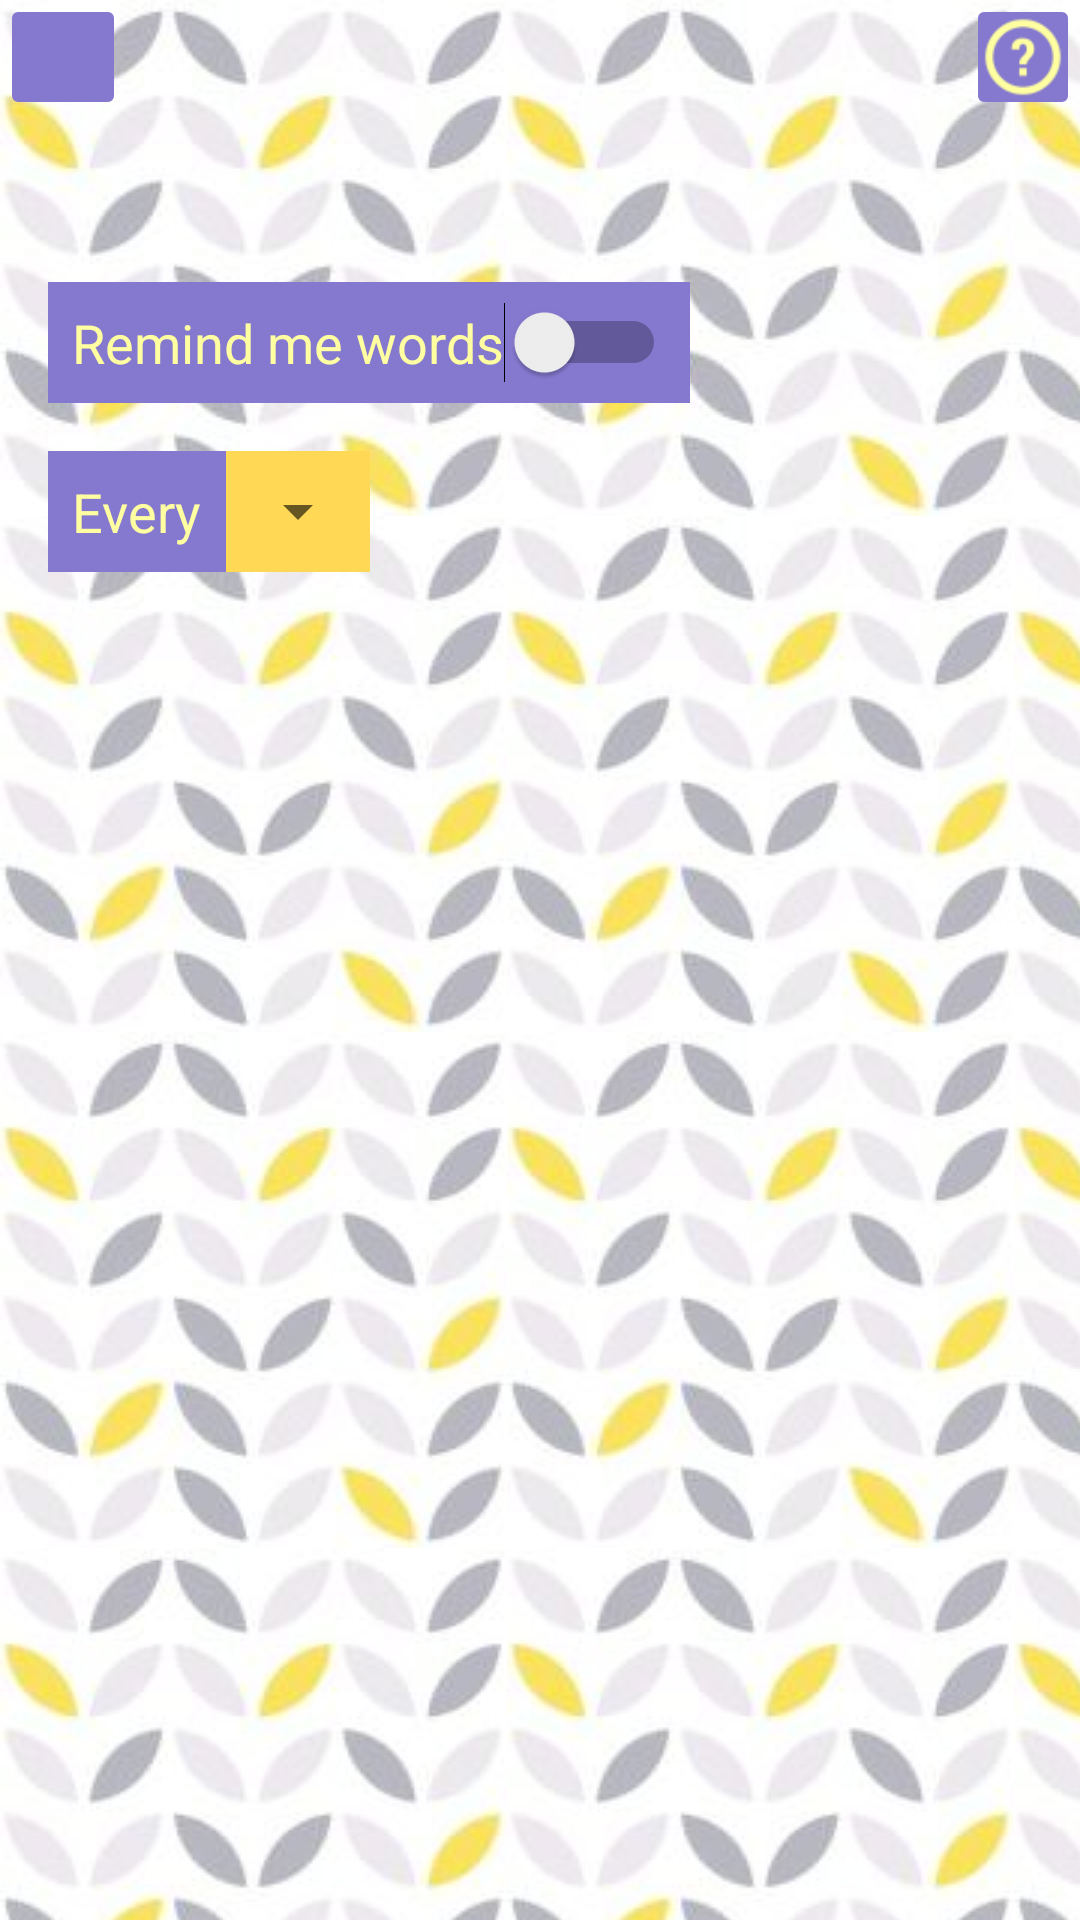

Write the Android layout XML for this screen, with the resource values it uses.
<!-- AndroidManifest.xml: application theme AppTheme -->
<!-- res/layout/activity_reminder_activity.xml -->
<?xml version="1.0" encoding="utf-8"?>
<LinearLayout xmlns:android="http://schemas.android.com/apk/res/android"
    xmlns:app="http://schemas.android.com/apk/res-auto"
    xmlns:tools="http://schemas.android.com/tools"
    android:layout_width="match_parent"
    android:layout_height="match_parent"
    android:background="@drawable/backrepeat"
    android:orientation="vertical"
    tools:context="com.example.android.memor.reminder_activity">


    <RelativeLayout
        android:layout_width="wrap_content"
        android:layout_height="wrap_content"
        android:layout_marginBottom="@dimen/bottom_margin_add_word">


        <RelativeLayout
            android:layout_width="wrap_content"
            android:layout_height="wrap_content"
            android:layout_marginBottom="@dimen/bottom_margin_add_word">


            <ImageButton
                android:id="@+id/button_back"
                android:layout_width="34dp"
                android:layout_height="@dimen/icons_size"
                android:layout_alignParentLeft="true"
                android:layout_margin="@dimen/margin_help_buttons"
                android:layout_marginBottom="@dimen/button_margin2"
                android:background="@drawable/button_style1"
                android:padding="@dimen/padding_for_texts"
                android:scaleType="fitXY"
                android:src="@drawable/icons8_back"
                android:textColor="@color/button_text_color"
                android:tint="@color/yellow_main" />
        </RelativeLayout>

        <ImageButton
            android:id="@+id/button_help_reminder"
            android:layout_width="@dimen/icons_size"
            android:layout_height="@dimen/icons_size"
            android:layout_alignParentRight="true"
            android:layout_alignParentTop="true"
            android:layout_margin="@dimen/margin_help_buttons"
            android:layout_marginBottom="@dimen/button_margin2"
            android:background="@drawable/button_style1"
            android:scaleType="fitXY"
            android:src="@drawable/icons8_help"
            android:textColor="@color/button_text_color"
            android:tint="@color/yellow_main" />
    </RelativeLayout>

    <Switch
        android:id="@+id/switch_reminder"
        android:layout_width="wrap_content"
        android:layout_height="wrap_content"
        android:layout_marginLeft="@dimen/margin_for_buttons"
        android:layout_marginTop="@dimen/margin_for_buttons"
        android:background="@color/colorPrimary"
        android:padding="@dimen/padding_for_texts"
        android:text="@string/remind_me_words"
        android:textColor="@color/yellow_main"
        android:textSize="@dimen/text_medium"></Switch>

    <RelativeLayout
        android:layout_width="wrap_content"
        android:layout_height="wrap_content">

        <TextView
            android:id="@+id/text_every"
            android:layout_width="wrap_content"
            android:layout_height="wrap_content"
            android:layout_marginBottom="@dimen/margin_for_texts"
            android:layout_marginLeft="@dimen/margin_for_buttons"
            android:layout_marginTop="@dimen/margin_for_buttons"
            android:background="@color/colorPrimary"
            android:padding="@dimen/padding_for_texts"
            android:text="@string/Every"
            android:textColor="@color/yellow_main"
            android:textSize="@dimen/text_medium" />

        <RelativeLayout
            android:layout_width="wrap_content"
            android:layout_height="wrap_content"
            android:layout_alignBottom="@id/text_every"
            android:layout_alignTop="@id/text_every"
            android:layout_toRightOf="@+id/text_every"
            android:background="@color/colorAccent">

            <Spinner
                android:id="@+id/spinner_reminder"
                android:layout_width="wrap_content"
                android:layout_height="wrap_content"
                android:layout_alignParentBottom="true"
                android:layout_alignParentTop="true"
                android:padding="@dimen/padding_for_texts"></Spinner>
        </RelativeLayout>

    </RelativeLayout>

</LinearLayout>
<!-- resources referenced by this layout -->
<resources>
  <color name="button_text_color">#FFFFA1</color>
  <color name="colorAccent">#FFD955</color>
  <color name="colorPrimary">#8478CF</color>
  <color name="yellow_main">#FFFFA1</color>
  <dimen name="bottom_margin_add_word">20dp</dimen>
  <dimen name="button_margin2">8dp</dimen>
  <dimen name="icons_size">30dp</dimen>
  <dimen name="margin_for_buttons">16dp</dimen>
  <dimen name="margin_for_texts">8dp</dimen>
  <dimen name="margin_help_buttons">4dp</dimen>
  <dimen name="padding_for_texts">8dp</dimen>
  <dimen name="text_medium">18sp</dimen>
  <!-- drawable backrepeat (drawable) -->
  <?xml version="1.0" encoding="utf-8"?>
  <bitmap xmlns:android="http://schemas.android.com/apk/res/android"
      android:src="@drawable/backg_pattern"
      android:tileMode="repeat" />
  <!-- drawable button_style1 (drawable) -->
  <?xml version="1.0" encoding="utf-8"?>
  <selector xmlns:android="http://schemas.android.com/apk/res/android">
  <item>
      <shape android:shape="rectangle">
          <corners android:radius="1dp"/>
          <stroke android:width="2dip" android:color="@color/colorPrimary" />
          <gradient android:angle="-90" android:endColor="@color/colorPrimary" android:startColor="@color/colorPrimary" />
      </shape>
  </item>
  </selector>
  <!-- drawable icons8_help: png bitmap (drawable, 1021 bytes) -->
  <string name="Every">Every</string>
  <string name="remind_me_words">Remind me words    </string>
  <style name="AppTheme" parent="@style/Theme.AppCompat.Light.NoActionBar">
          
          <item name="preferenceTheme">@style/PreferenceThemeOverlay</item>
          <item name="colorPrimary">#8478CF</item>
          <item name="colorPrimaryDark">#8478CF</item>
          <item name="colorAccent">#FFD955</item>
      </style>
  <!-- drawable backg_pattern: jpg bitmap (drawable, 4976 bytes) -->
</resources>
